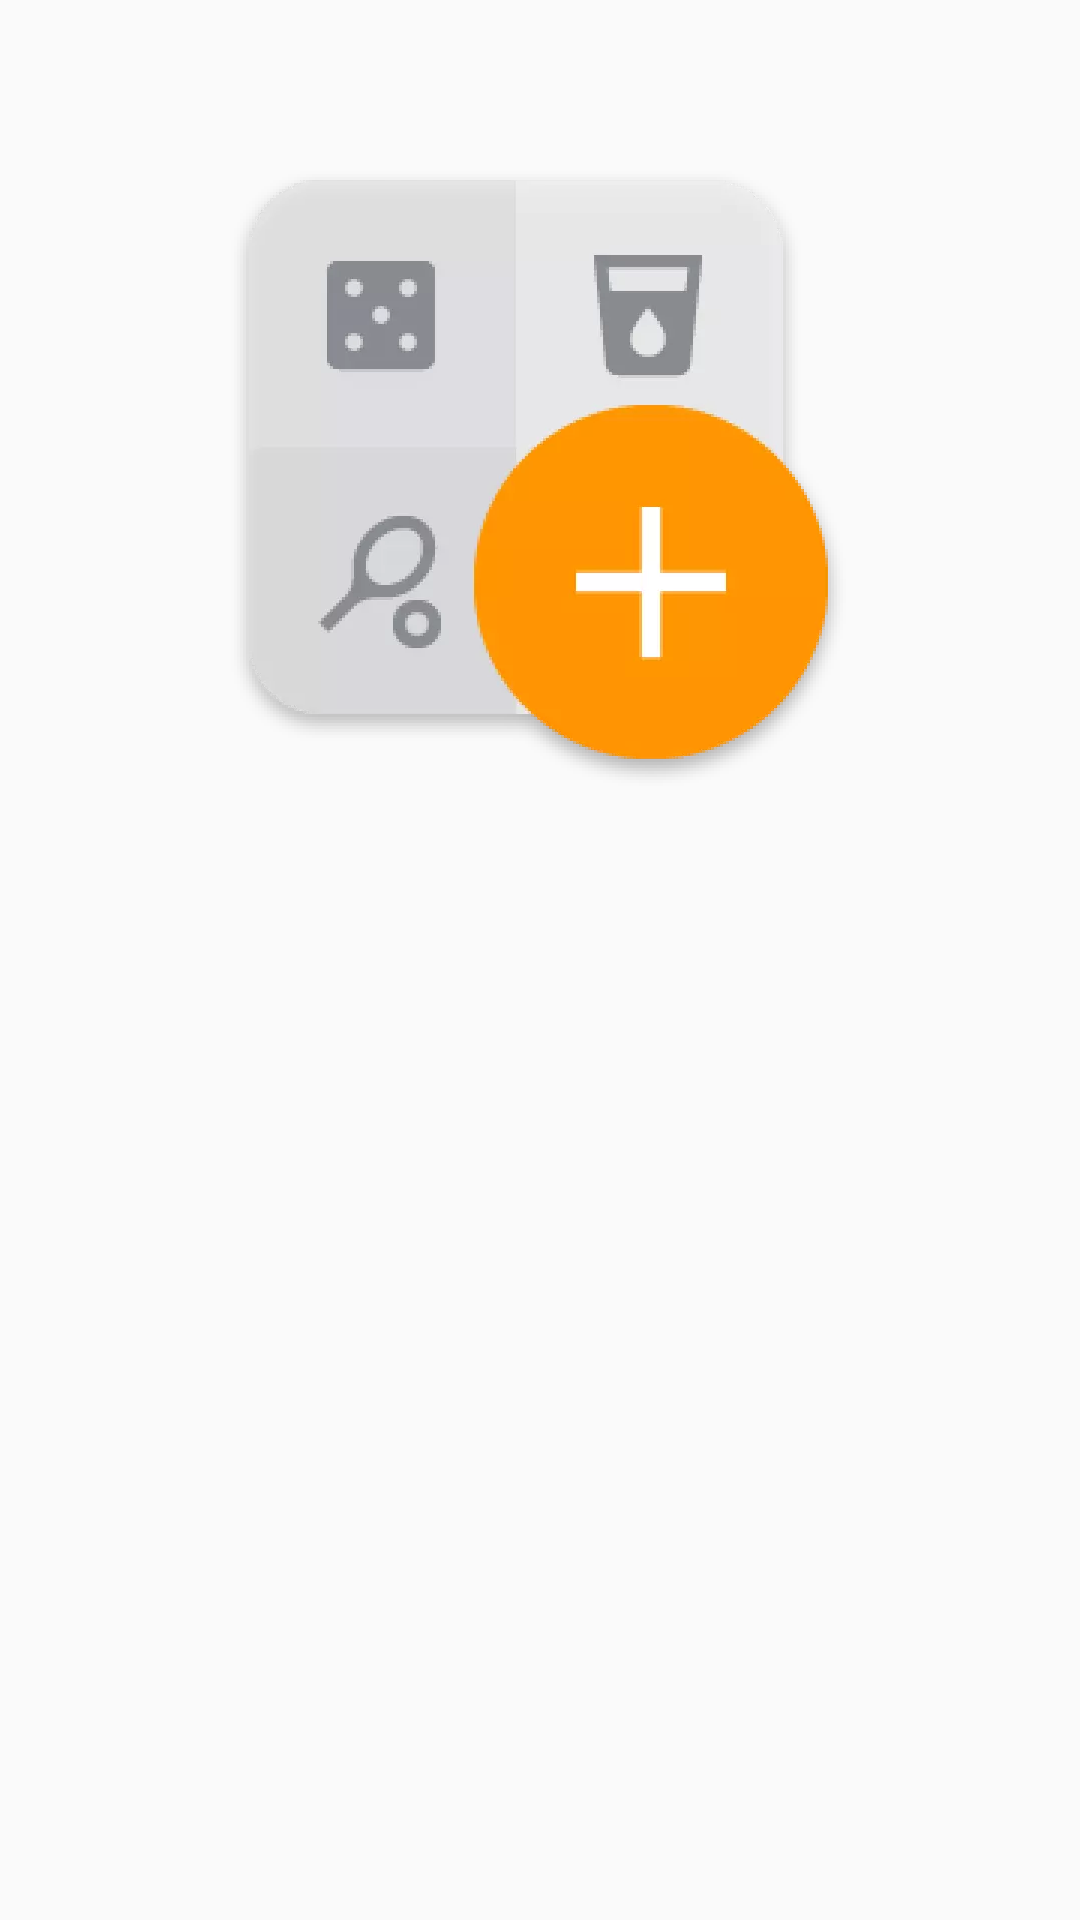

Layout XML and referenced resources for this Android screen:
<!-- AndroidManifest.xml: application theme Theme.Counters -->
<!-- res/layout/fragment_welcome.xml -->
<?xml version="1.0" encoding="utf-8"?>
<androidx.constraintlayout.widget.ConstraintLayout xmlns:android="http://schemas.android.com/apk/res/android"
    xmlns:tools="http://schemas.android.com/tools"
    android:layout_width="match_parent"
    android:layout_height="match_parent"
    xmlns:app="http://schemas.android.com/apk/res-auto"
    tools:context=".modules.fr_welcome.WelcomeFragment">

    <ImageView
        android:id="@+id/img_icon"
        android:layout_width="wrap_content"
        android:layout_height="wrap_content"
        android:src="@drawable/ic_icon"
        app:layout_constraintBottom_toTopOf="@+id/guideline"
        app:layout_constraintEnd_toEndOf="parent"
        app:layout_constraintStart_toStartOf="parent"
        app:layout_constraintTop_toTopOf="parent" />



    <androidx.constraintlayout.widget.Guideline
        android:id="@+id/guideline"
        android:layout_width="wrap_content"
        android:layout_height="wrap_content"
        android:orientation="horizontal"
        app:layout_constraintGuide_percent="0.5"/>

</androidx.constraintlayout.widget.ConstraintLayout>
<!-- resources referenced by this layout -->
<resources>
  <!-- drawable ic_icon: webp bitmap (drawable-hdpi, 8414 bytes) -->
  <style name="Theme.Counters" parent="Theme.AppCompat.DayNight.NoActionBar">
          
          <item name="colorAccent">@color/app_tint</item>
          
          <item name="colorPrimary">@color/primary</item>
          
          
          <item name="colorSecondary">@color/secondary</item>
          
          
          <item name="android:statusBarColor" tools:targetApi="l">?attr/colorAccent</item>
          
      </style>
  <color name="app_tint">#FF9500</color>
  <color name="primary">#212121</color>
  <color name="secondary">#888B90</color>
</resources>
